Image classification data set "new_images_split" (AdiArtifice/Music-Genre-Classification on GitHub). Class labels (10): blues, classical, country, disco, hip-hop, jazz, metal, pop, reggae, rock.

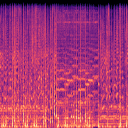
Label: hip-hop

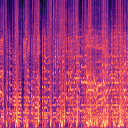
Label: rock

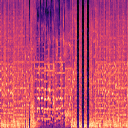
Label: pop

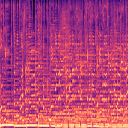
Label: country

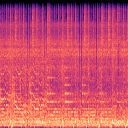
Label: metal

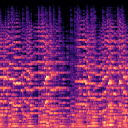
Label: classical
